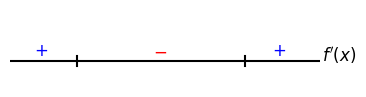

Write Python code to recreate this figure.
#!/bin/python3

import matplotlib.pyplot as plt
import numpy as np

fig = plt.figure(figsize=(4,1),frameon=False)
ax = plt.subplot(1,1,1)
plt.axis('off')
ax.set_ylim((0.5,2))
ax.set_xlim((-0.25,3))
ax.plot([-0.25,3],[1,1],color="black")
ax.text(3+0.025,1,"$f'(x)$",fontsize=12)

x1 = (4 - np.sqrt(7))/3
x2 = (4 + np.sqrt(7))/3
ax.plot([x1,x1],[0.9,1.1],color="black")
ax.plot([x2,x2],[0.9,1.1],color="black")

ax.text(0,1+0.1,"$+$",fontsize=12,color="blue")
ax.text(1.25,1+0.1,"$-$",fontsize=12,color="red")
ax.text(2.5,1+0.1,"$+$",fontsize=12,color="blue")
fig.savefig('fig_ex_monoderiv_poli.png', bbox_inches="tight")





